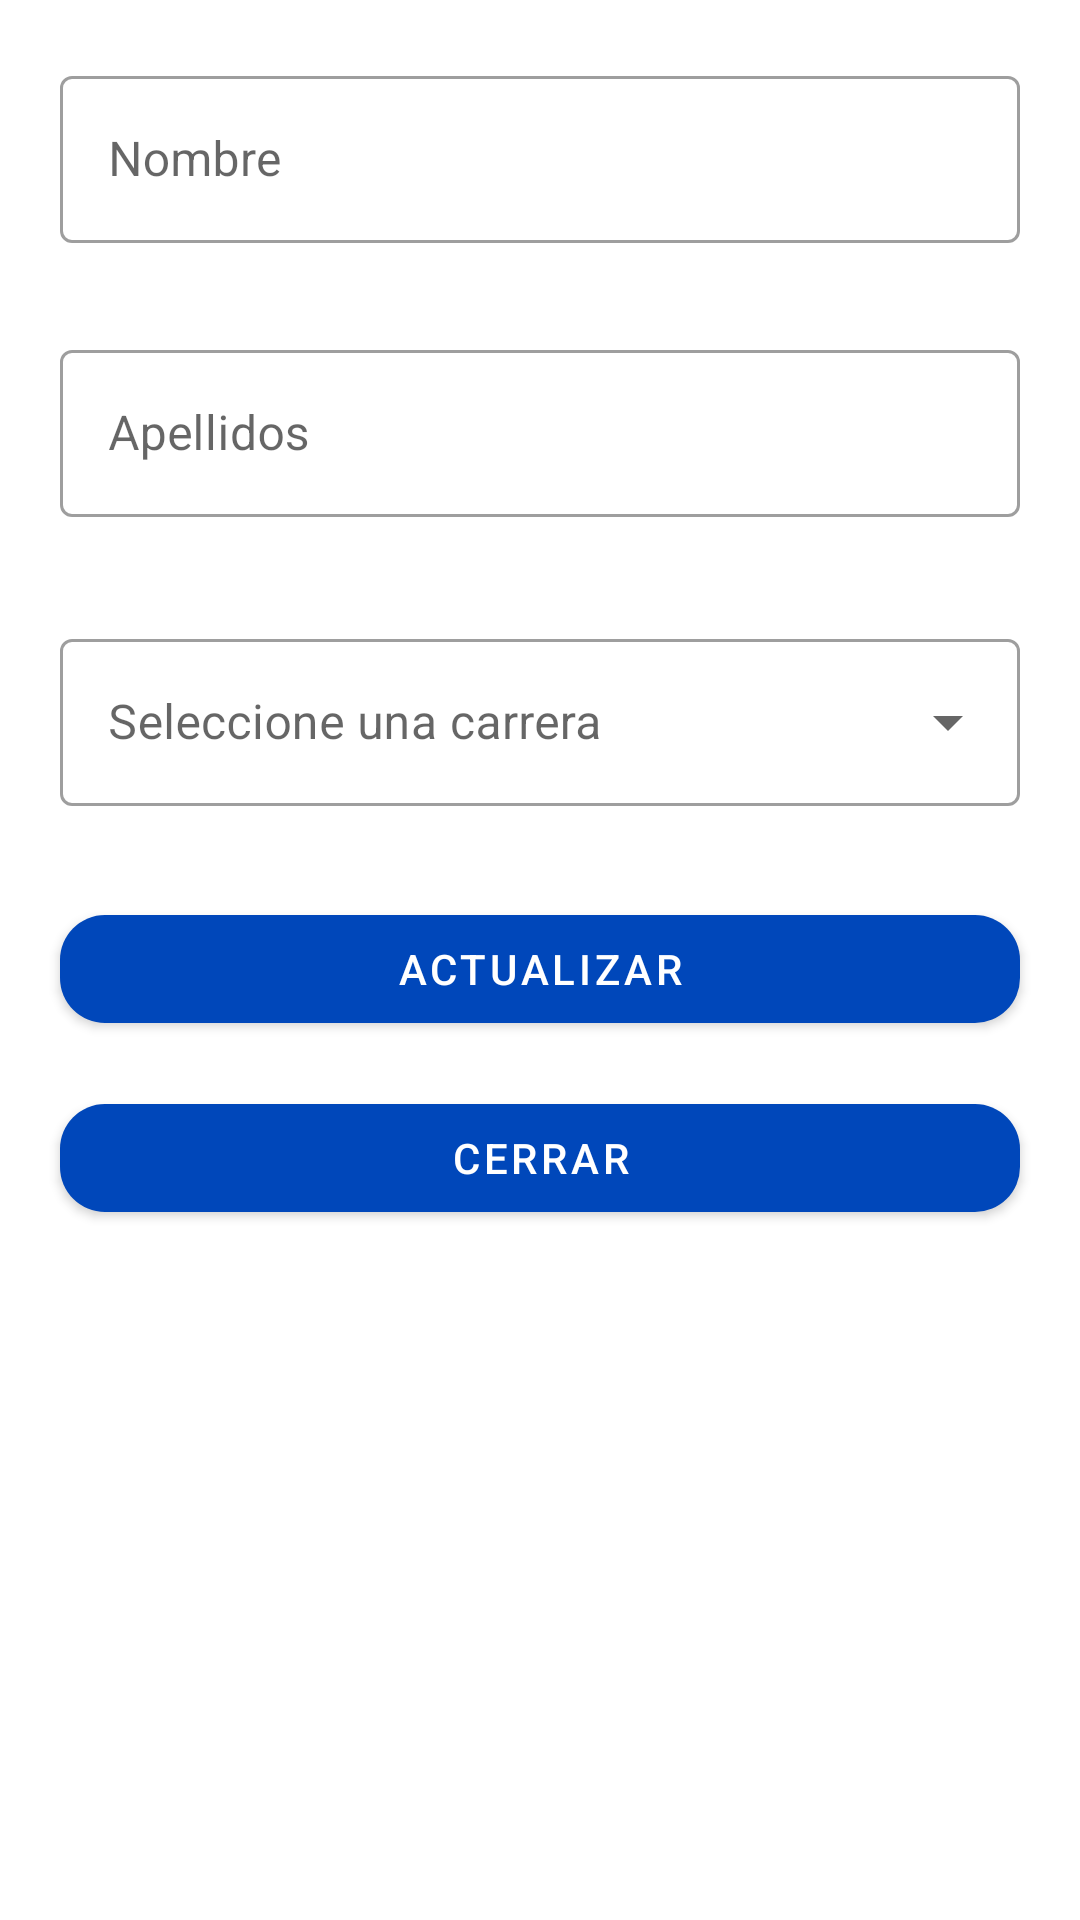

Here is an Android app screen rendered from its layout file. Give the layout XML and the strings, colors and styles it references.
<!-- AndroidManifest.xml: application theme AppTheme -->
<!-- res/layout/dialog_edit_profile.xml -->
<?xml version="1.0" encoding="utf-8"?>
<LinearLayout xmlns:android="http://schemas.android.com/apk/res/android"
    xmlns:app="http://schemas.android.com/apk/res-auto"
    xmlns:tools="http://schemas.android.com/tools"
    android:layout_width="match_parent"
    android:layout_height="wrap_content"
    android:orientation="vertical">


    <com.google.android.material.textfield.TextInputLayout
        android:id="@+id/editText_Name"
        style="@style/Widget.MaterialComponents.TextInputLayout.OutlinedBox"
        android:layout_width="match_parent"
        android:layout_height="wrap_content"
        android:layout_marginLeft="20dp"
        android:layout_marginTop="20dp"
        android:layout_marginRight="20dp"
        android:layout_marginBottom="5dp"
        android:backgroundTint="@color/colorPrimaryDark"
        android:hint="@string/nombre"
        app:errorEnabled="true">

        <com.google.android.material.textfield.TextInputEditText
            android:layout_width="match_parent"
            android:layout_height="wrap_content"
            android:inputType="textCapWords" />

    </com.google.android.material.textfield.TextInputLayout>

    <com.google.android.material.textfield.TextInputLayout
        android:id="@+id/editText_LastNames"
        style="@style/Widget.MaterialComponents.TextInputLayout.OutlinedBox"
        android:layout_width="match_parent"
        android:layout_height="wrap_content"
        android:layout_marginLeft="20dp"
        android:layout_marginTop="5dp"
        android:layout_marginRight="20dp"
        android:layout_marginBottom="5dp"
        android:backgroundTint="@color/colorPrimaryDark"
        android:hint="@string/apellidos"
        app:errorEnabled="true">

        <com.google.android.material.textfield.TextInputEditText
            android:layout_width="match_parent"
            android:layout_height="wrap_content"
            android:inputType="textCapWords" />

    </com.google.android.material.textfield.TextInputLayout>

    <com.google.android.material.textfield.TextInputLayout
        android:id="@+id/spinner_carrera_edit"
        style="@style/Widget.MaterialComponents.TextInputLayout.OutlinedBox.ExposedDropdownMenu"
        android:layout_width="match_parent"
        android:layout_height="wrap_content"
        android:layout_marginLeft="20dp"
        android:layout_marginTop="10dp"
        android:layout_marginRight="20dp"
        android:backgroundTint="@color/colorPrimaryDark"
        android:hint="@string/seleccione_una_carrera"
        app:errorEnabled="true">

        <AutoCompleteTextView
            android:layout_width="match_parent"
            android:layout_height="wrap_content"
            android:inputType="none" />

    </com.google.android.material.textfield.TextInputLayout>

    <com.google.android.material.button.MaterialButton
        android:id="@+id/cardView_Button_Update"
        style="@style/Widget.MaterialComponents.Button"
        android:layout_width="match_parent"
        android:layout_height="wrap_content"
        android:layout_marginStart="20dp"
        android:layout_marginTop="10dp"
        android:layout_marginEnd="20dp"
        android:layout_marginBottom="5dp"
        android:gravity="center"
        android:paddingTop="5dp"
        android:paddingBottom="5dp"
        android:text="@string/actualizar"
        android:textColor="#FFFFFF"
        android:textSize="14sp"
        app:cornerRadius="15dp" />

    <com.google.android.material.button.MaterialButton
        android:id="@+id/cardView_ButtonClose"
        style="@style/Widget.MaterialComponents.Button"
        android:layout_width="match_parent"
        android:layout_height="wrap_content"
        android:layout_marginStart="20dp"
        android:layout_marginTop="10dp"
        android:layout_marginEnd="20dp"
        android:layout_marginBottom="15dp"
        android:gravity="center"
        android:paddingTop="5dp"
        android:paddingBottom="5dp"
        android:text="@string/cerrar"
        android:textColor="#FFFFFF"
        android:textSize="14sp"
        app:cornerRadius="15dp" />

</LinearLayout>
<!-- resources referenced by this layout -->
<resources>
  <color name="colorPrimaryDark">#0047BA</color>
  <string name="actualizar">Actualizar</string>
  <string name="apellidos">Apellidos</string>
  <string name="cerrar">Cerrar</string>
  <string name="nombre">Nombre</string>
  <string name="seleccione_una_carrera">Seleccione una carrera</string>
  <style name="AppTheme" parent="Theme.MaterialComponents.Light.DarkActionBar">
          
          <item name="colorPrimary">@color/colorPrimaryDark</item>
          <item name="colorPrimaryDark">@color/colorPrimaryDark</item>
          <item name="colorAccent">@color/colorAccent</item>
      </style>
  <color name="colorAccent">#0047BA</color>
</resources>
